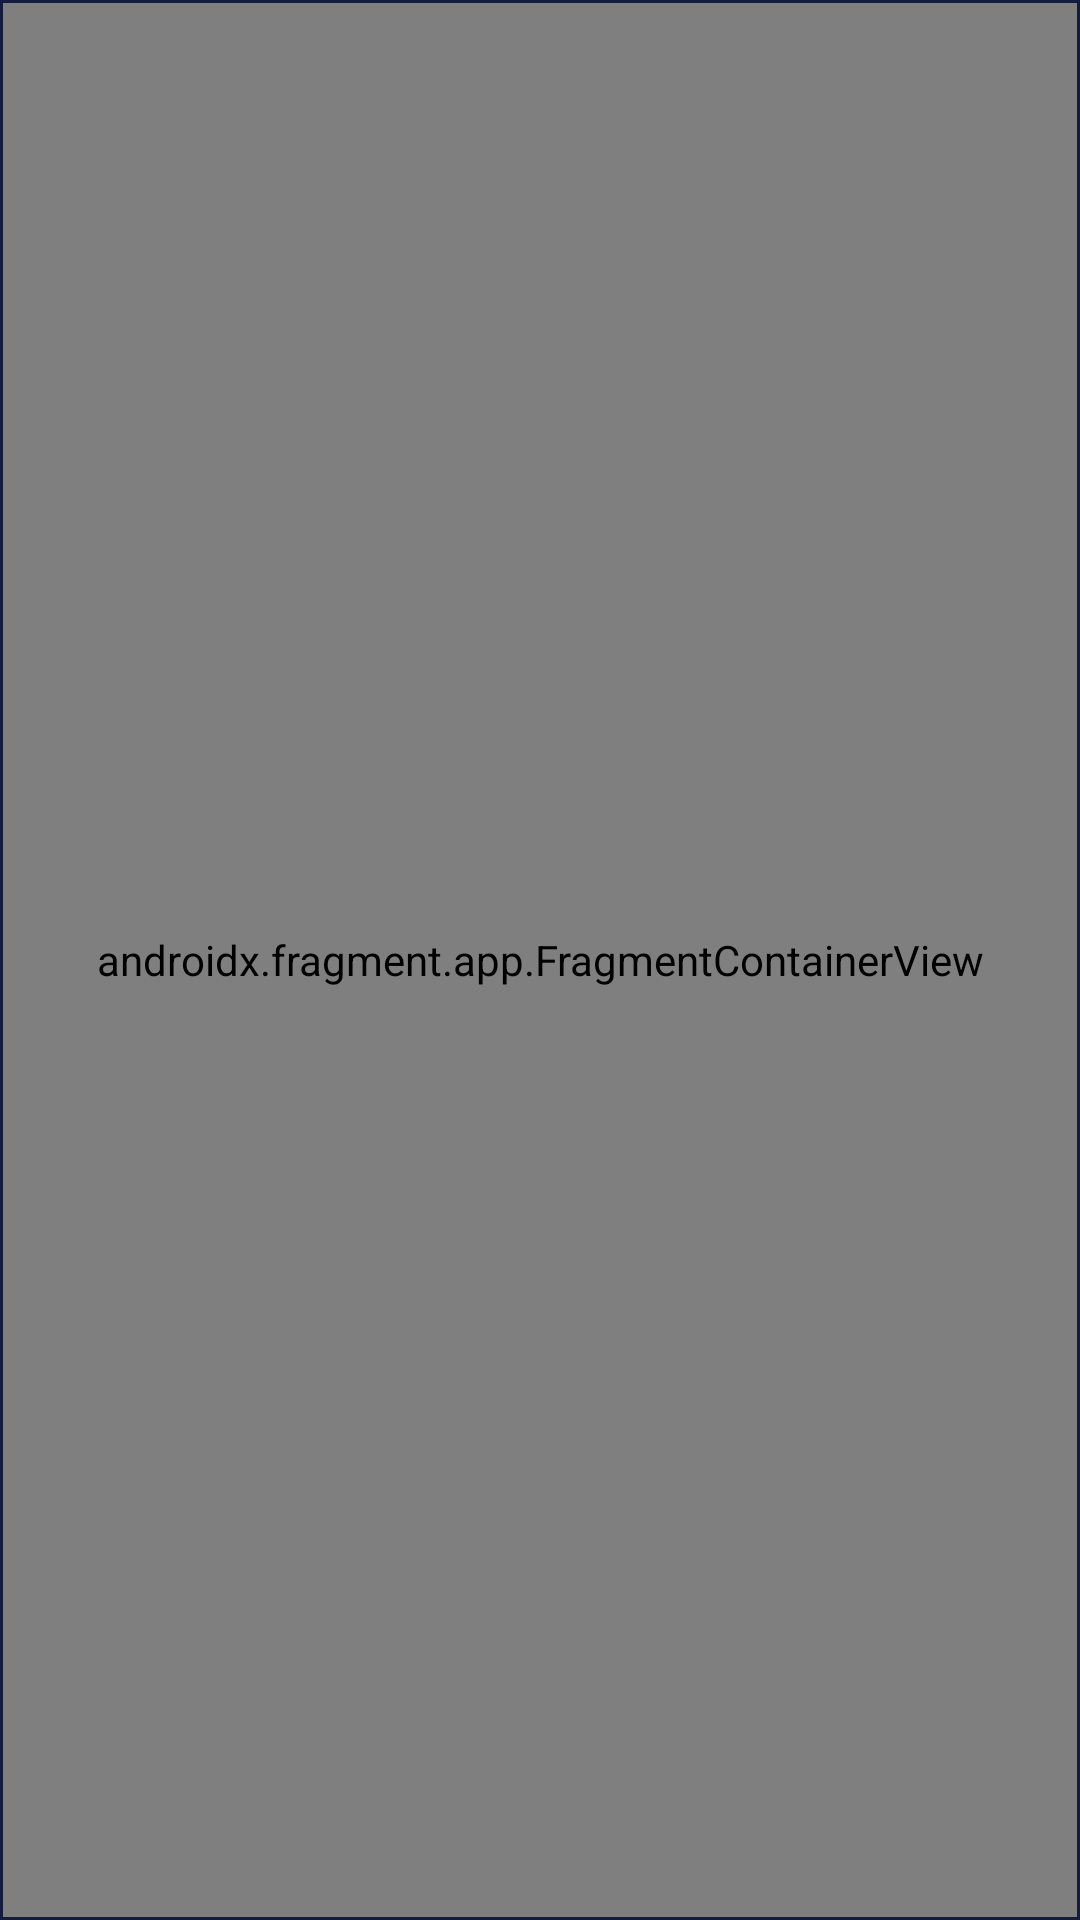

Layout XML and referenced resources for this Android screen:
<!-- AndroidManifest.xml: application theme Theme.Custom_Apple_Watch -->
<!-- res/layout/activity_main.xml -->
<?xml version="1.0" encoding="utf-8"?>
<androidx.constraintlayout.widget.ConstraintLayout xmlns:android="http://schemas.android.com/apk/res/android"
    xmlns:app="http://schemas.android.com/apk/res-auto"
    xmlns:tools="http://schemas.android.com/tools"
    android:layout_width="match_parent"
    android:layout_height="match_parent"
    android:background="#141C3D"
    tools:context=".View.MainActivity">


    <ListView
        android:id="@+id/listview3"
        android:layout_width="0dp"
        android:layout_height="0dp"
        android:layout_marginBottom="1dp"
        android:visibility="gone"
        app:layout_constraintBottom_toBottomOf="parent"
        app:layout_constraintEnd_toEndOf="parent"
        app:layout_constraintStart_toStartOf="parent"
        app:layout_constraintTop_toTopOf="parent" />


    <androidx.recyclerview.widget.RecyclerView

        android:id="@+id/recycler5"
        android:layout_width="0dp"
        android:layout_height="0dp"
        android:visibility="visible"
        app:layout_constraintBottom_toBottomOf="parent"
        app:layout_constraintEnd_toEndOf="parent"
        app:layout_constraintStart_toStartOf="parent"
        app:layout_constraintTop_toTopOf="parent">

    </androidx.recyclerview.widget.RecyclerView>

    <androidx.fragment.app.FragmentContainerView
        android:id="@+id/fragmentContainerView"
        android:name="androidx.navigation.fragment.NavHostFragment"
        android:layout_width="0dp"
        android:layout_height="0dp"
        android:layout_marginStart="1dp"
        android:layout_marginTop="1dp"
        android:layout_marginEnd="1dp"
        android:layout_marginBottom="1dp"
        android:visibility="visible"
        app:defaultNavHost="true"
        app:layout_constraintBottom_toBottomOf="parent"
        app:layout_constraintEnd_toEndOf="parent"
        app:layout_constraintStart_toStartOf="parent"
        app:layout_constraintTop_toTopOf="parent"
        app:navGraph="@navigation/nav" />

    <androidx.recyclerview.widget.RecyclerView
        android:id="@+id/recyclerView"
        android:layout_width="match_parent"
        android:layout_height="240dp"
        android:layout_marginStart="1dp"
        android:layout_marginTop="1dp"
        android:layout_marginEnd="1dp"
        android:layout_marginBottom="1dp"
        app:layout_constraintBottom_toBottomOf="parent"
        app:layout_constraintEnd_toEndOf="parent"
        app:layout_constraintHorizontal_bias="1.0"
        app:layout_constraintStart_toStartOf="parent"
        app:layout_constraintTop_toTopOf="parent"
        app:layout_constraintVertical_bias="0.971" />


</androidx.constraintlayout.widget.ConstraintLayout>
<!-- resources referenced by this layout -->
<resources>
  <style name="Theme.Custom_Apple_Watch" parent="Theme.MaterialComponents.DayNight.DarkActionBar">
          
          <item name="colorPrimary">@color/purple_500</item>
          <item name="colorPrimaryVariant">@color/purple_700</item>
          <item name="colorOnPrimary">@color/white</item>
          
          <item name="colorSecondary">@color/teal_200</item>
          <item name="colorSecondaryVariant">@color/teal_700</item>
          <item name="colorOnSecondary">@color/black</item>
          
          <item name="android:statusBarColor" tools:targetApi="l">?attr/colorPrimaryVariant</item>
          
      </style>
  <color name="purple_500">#FF6200EE</color>
  <color name="purple_700">#FF3700B3</color>
  <color name="white">#FFFFFFFF</color>
  <color name="teal_200">#FF03DAC5</color>
  <color name="teal_700">#FF018786</color>
  <color name="black">#FF000000</color>
</resources>
